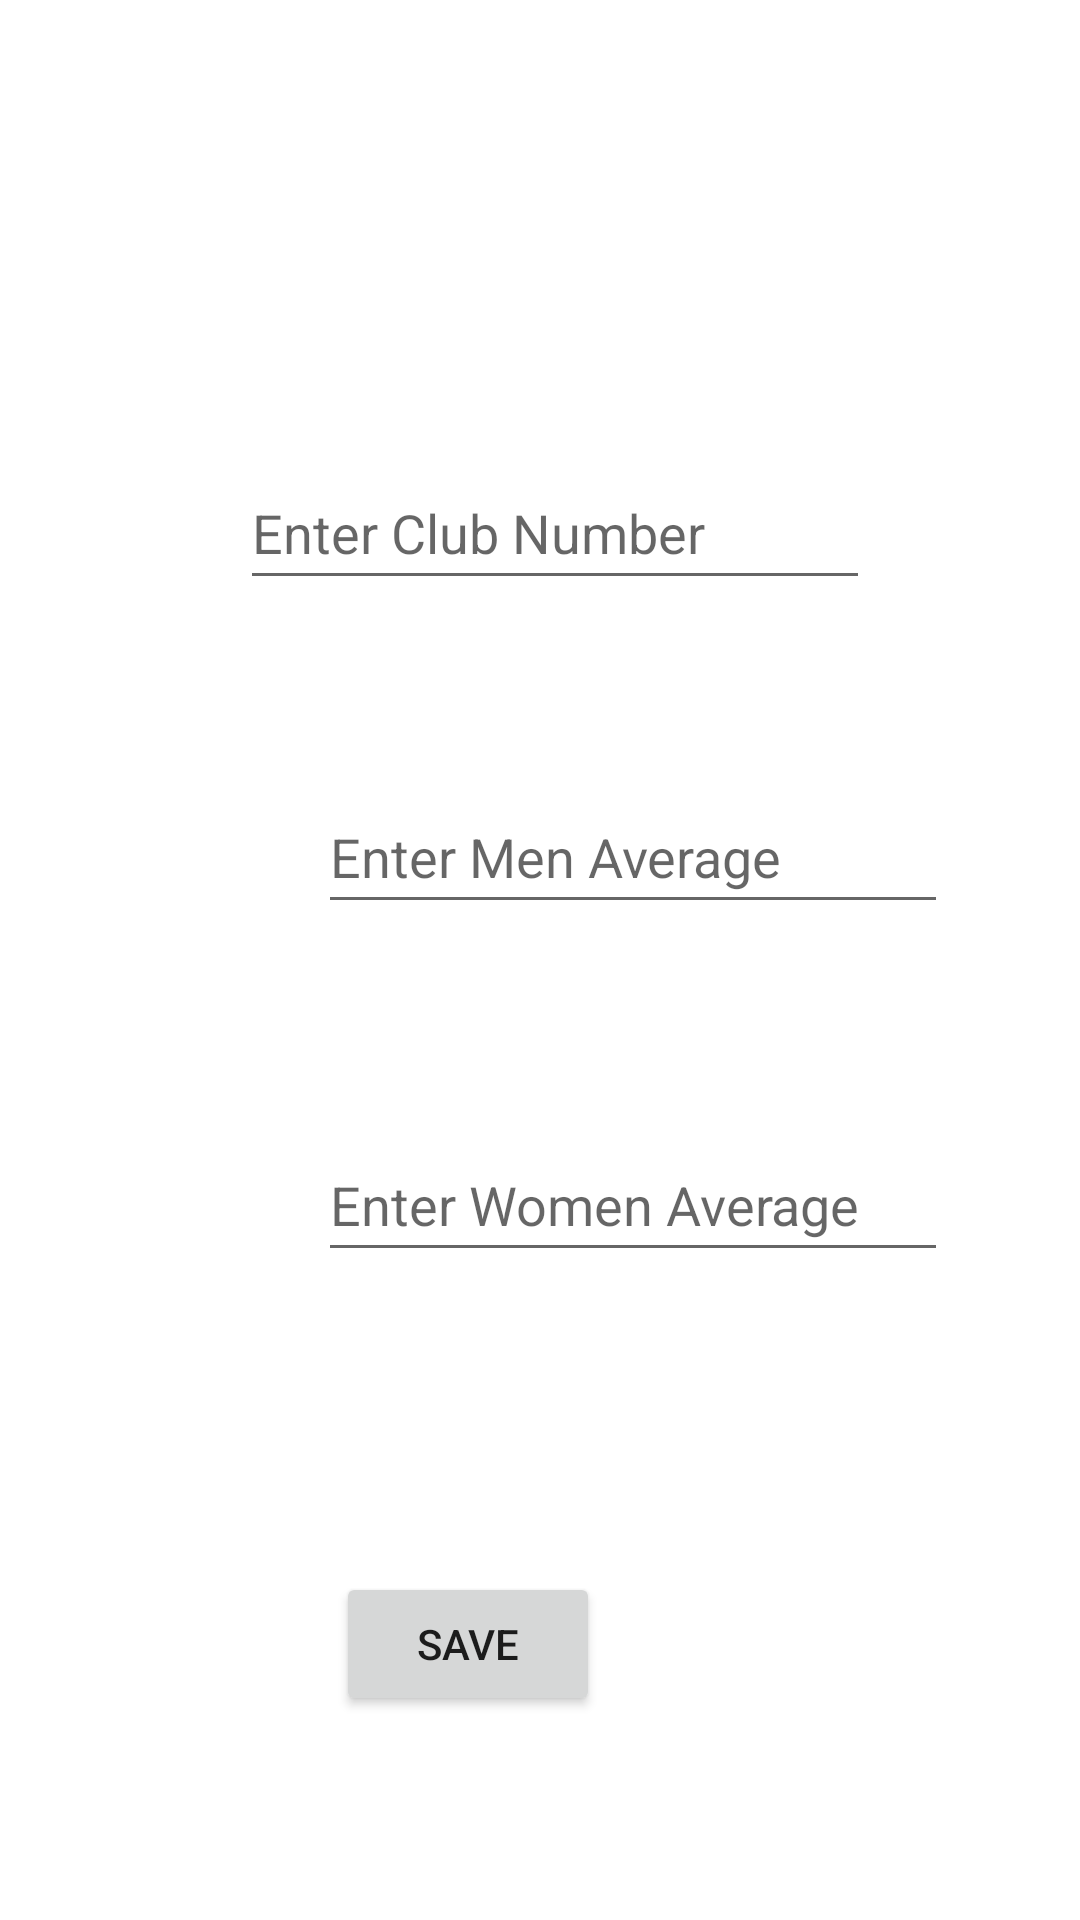

Produce the Android XML layout that renders to this screen, including the resource entries it uses.
<!-- AndroidManifest.xml: application theme Theme.IronYardages -->
<!-- res/layout/fragment_add_data.xml -->
<?xml version="1.0" encoding="utf-8"?>
<androidx.constraintlayout.widget.ConstraintLayout xmlns:android="http://schemas.android.com/apk/res/android"
    xmlns:app="http://schemas.android.com/apk/res-auto"
    xmlns:tools="http://schemas.android.com/tools"
    android:layout_width="match_parent"
    android:layout_height="match_parent"
    tools:context=".AddDataFragment"
    android:background="@color/white" >


    <EditText
        android:id="@+id/inputClub"
        android:layout_width="wrap_content"
        android:layout_height="wrap_content"
        android:layout_marginStart="106dp"
        android:layout_marginTop="152dp"
        android:layout_marginEnd="96dp"
        android:ems="10"
        android:hint="Enter Club Number"
        android:inputType="textPersonName"
        android:minHeight="48dp"
        app:layout_constraintEnd_toEndOf="parent"
        app:layout_constraintStart_toStartOf="parent"
        app:layout_constraintTop_toTopOf="parent" />

    <EditText
        android:id="@+id/inputMen"
        android:layout_width="wrap_content"
        android:layout_height="wrap_content"
        android:layout_marginStart="106dp"
        android:layout_marginTop="260dp"
        android:layout_marginEnd="96dp"
        android:ems="10"
        android:hint="Enter Men Average"
        android:inputType="textPersonName"
        android:minHeight="48dp"
        app:layout_constraintEnd_toEndOf="parent"
        app:layout_constraintHorizontal_bias="0.0"
        app:layout_constraintStart_toStartOf="parent"
        app:layout_constraintTop_toTopOf="parent" />

    <EditText
        android:id="@+id/inputWomen"
        android:layout_width="wrap_content"
        android:layout_height="wrap_content"
        android:layout_marginStart="106dp"
        android:layout_marginTop="376dp"
        android:layout_marginEnd="96dp"
        android:ems="10"
        android:hint="Enter Women Average "
        android:inputType="textPersonName"
        android:minHeight="48dp"
        app:layout_constraintEnd_toEndOf="parent"
        app:layout_constraintHorizontal_bias="0.0"
        app:layout_constraintStart_toStartOf="parent"
        app:layout_constraintTop_toTopOf="parent" />

    <Button
        android:id="@+id/btnSave"
        android:layout_width="wrap_content"
        android:layout_height="wrap_content"
        android:layout_marginStart="157dp"
        android:layout_marginTop="100dp"
        android:layout_marginEnd="160dp"
        android:text="Save"
        app:layout_constraintEnd_toEndOf="parent"
        app:layout_constraintHorizontal_bias="1.0"
        app:layout_constraintStart_toStartOf="parent"
        app:layout_constraintTop_toBottomOf="@+id/inputWomen" />
</androidx.constraintlayout.widget.ConstraintLayout>
<!-- resources referenced by this layout -->
<resources>
  <style name="Theme.IronYardages" parent="Theme.MaterialComponents.DayNight.DarkActionBar">
          
          <item name="colorPrimary">@color/purple_500</item>
          <item name="colorPrimaryVariant">@color/purple_700</item>
          <item name="colorOnPrimary">@color/white</item>
          
          <item name="colorSecondary">@color/teal_200</item>
          <item name="colorSecondaryVariant">@color/teal_700</item>
          <item name="colorOnSecondary">@color/black</item>
          
          <item name="android:statusBarColor" tools:targetApi="l">?attr/colorPrimaryVariant</item>
          
      </style>
  <!-- not gathered from this repository: default colours our renderer supplied (Android Studio template values) -->
  <color name="purple_500">#FF6200EE</color>
  <color name="purple_700">#FF3700B3</color>
  <color name="teal_200">#FF03DAC5</color>
  <color name="teal_700">#FF018786</color>
  <color name="black">#FF000000</color>
  <color name="white">#FFFFFFFF</color>
</resources>
